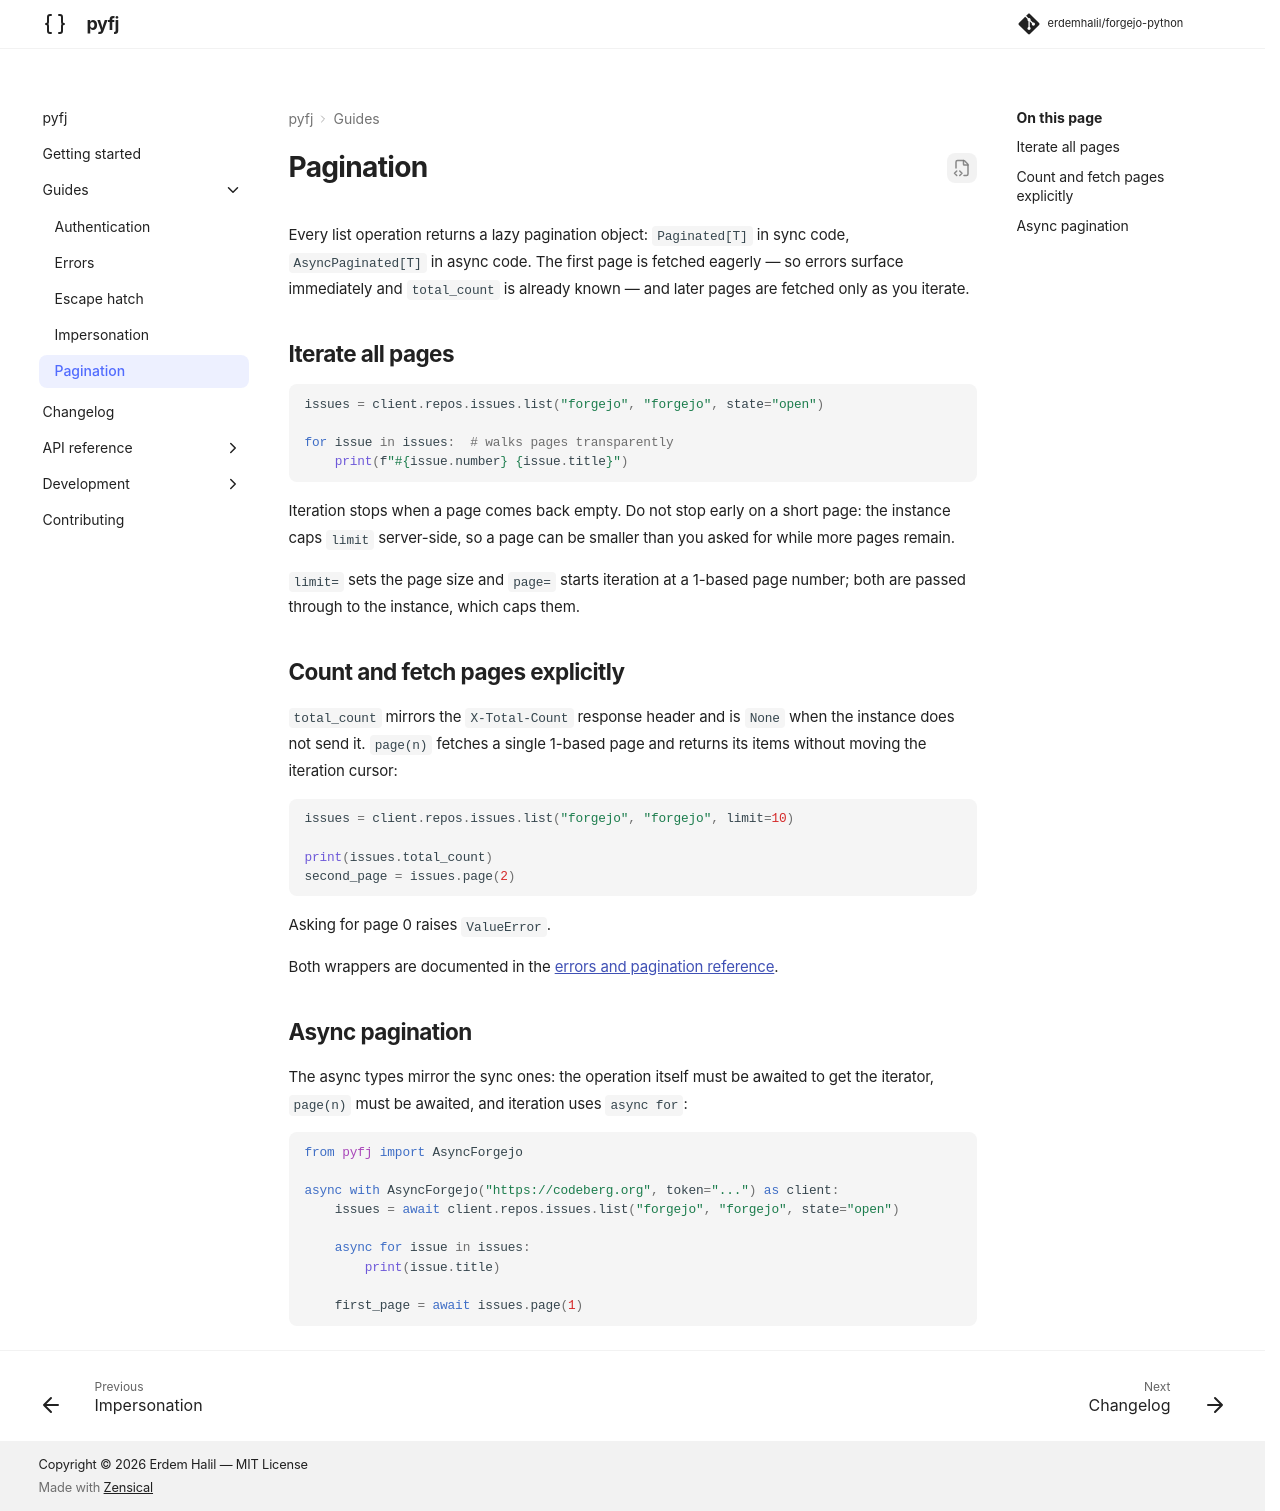

repository: erdemhalil/forgejo-python · page: 0.1/guides/pagination/index.html · generator: mkdocs

---
description: Walk list results lazily with Paginated and AsyncPaginated, and fetch single pages explicitly.
---

# Pagination

Every list operation returns a lazy pagination object: `Paginated[T]` in sync code, `AsyncPaginated[T]` in async code. The first page is fetched eagerly — so errors surface immediately and `total_count` is already known — and later pages are fetched only as you iterate.

## Iterate all pages

```python
issues = client.repos.issues.list("forgejo", "forgejo", state="open")

for issue in issues:  # walks pages transparently
    print(f"#{issue.number} {issue.title}")
```

Iteration stops when a page comes back empty. Do not stop early on a short page: the instance caps `limit` server-side, so a page can be smaller than you asked for while more pages remain.

`limit=` sets the page size and `page=` starts iteration at a 1-based page number; both are passed through to the instance, which caps them.

## Count and fetch pages explicitly

`total_count` mirrors the `X-Total-Count` response header and is `None` when the instance does not send it. `page(n)` fetches a single 1-based page and returns its items without moving the iteration cursor:

```python
issues = client.repos.issues.list("forgejo", "forgejo", limit=10)

print(issues.total_count)
second_page = issues.page(2)
```

Asking for page 0 raises `ValueError`.

Both wrappers are documented in the [errors and pagination reference](../reference/runtime.md).

## Async pagination

The async types mirror the sync ones: the operation itself must be awaited to get the iterator, `page(n)` must be awaited, and iteration uses `async for`:

```python
from pyfj import AsyncForgejo

async with AsyncForgejo("https://codeberg.org", token="...") as client:
    issues = await client.repos.issues.list("forgejo", "forgejo", state="open")

    async for issue in issues:
        print(issue.title)

    first_page = await issues.page(1)
```
